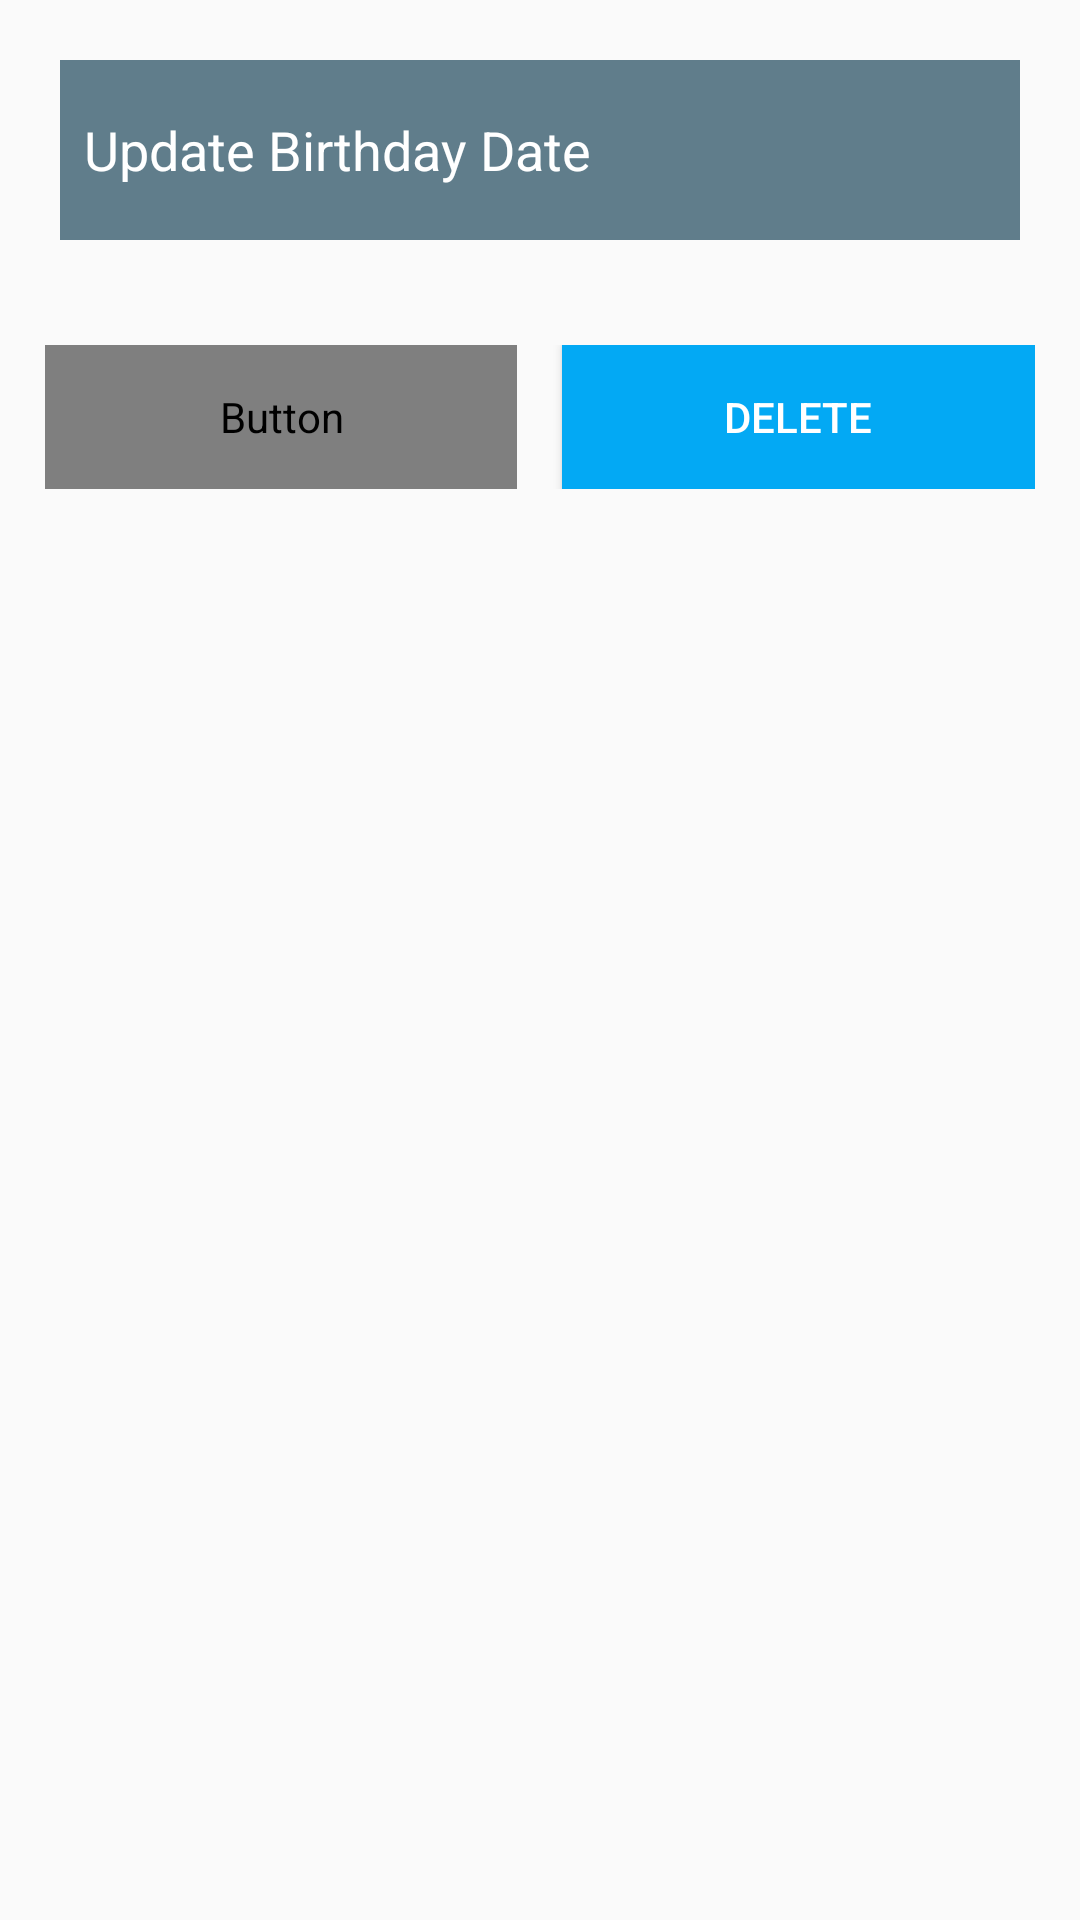

Here is an Android app screen rendered from its layout file. Give the layout XML and the strings, colors and styles it references.
<!-- AndroidManifest.xml: application theme AppTheme -->
<!-- res/layout/activity_single_bday.xml -->
<?xml version="1.0" encoding="utf-8"?>
<LinearLayout xmlns:android="http://schemas.android.com/apk/res/android"
    android:layout_width="match_parent"
    android:layout_height="match_parent"
    android:orientation="vertical">

    <EditText
        android:id="@+id/update_date"
        android:layout_width="match_parent"
        android:layout_height="60dp"
        android:layout_margin="20dp"
        android:hint="Update Birthday Date"
        android:textColorHint="@color/colorwhite"
        android:background="#607D8B"
        android:padding="8dp"
        android:textColor="#000" />
    
    <LinearLayout
        android:layout_width="match_parent"
        android:layout_height="wrap_content"
        android:orientation="horizontal"
        android:padding="15dp">

    <Button
        android:id="@+id/updatedata_base"
        android:layout_weight="5"
        android:layout_width="0dp"
        android:layout_height="match_parent"
        android:background="#03A9F4"
        android:text="UPDATE" />



    <Button
        android:id="@+id/deletedata_base"
        android:layout_weight="5"
        android:layout_width="0dp"
        android:layout_height="match_parent"
        android:background="#03A9F4"
        android:layout_marginLeft="15dp"
        android:text="DELETE"
        android:textColor="#fff"/>

    </LinearLayout>


</LinearLayout>
<!-- resources referenced by this layout -->
<resources>
  <color name="colorwhite">#fff</color>
  <style name="AppTheme" parent="Theme.AppCompat.Light">
          
          <item name="colorPrimary">@color/colorPrimary</item>
          <item name="colorPrimaryDark">@color/colorPrimaryDark</item>
          <item name="colorAccent">@color/colorAccent</item>
          <item name="android:textColorPrimary">@color/textColorPrimary</item>
  
      </style>
  <!-- not gathered from this repository: default colours our renderer supplied (Android Studio template values) -->
  <color name="colorPrimary">#FF6200EE</color>
  <color name="colorPrimaryDark">#FF3700B3</color>
  <color name="colorAccent">#FF03DAC5</color>
</resources>
